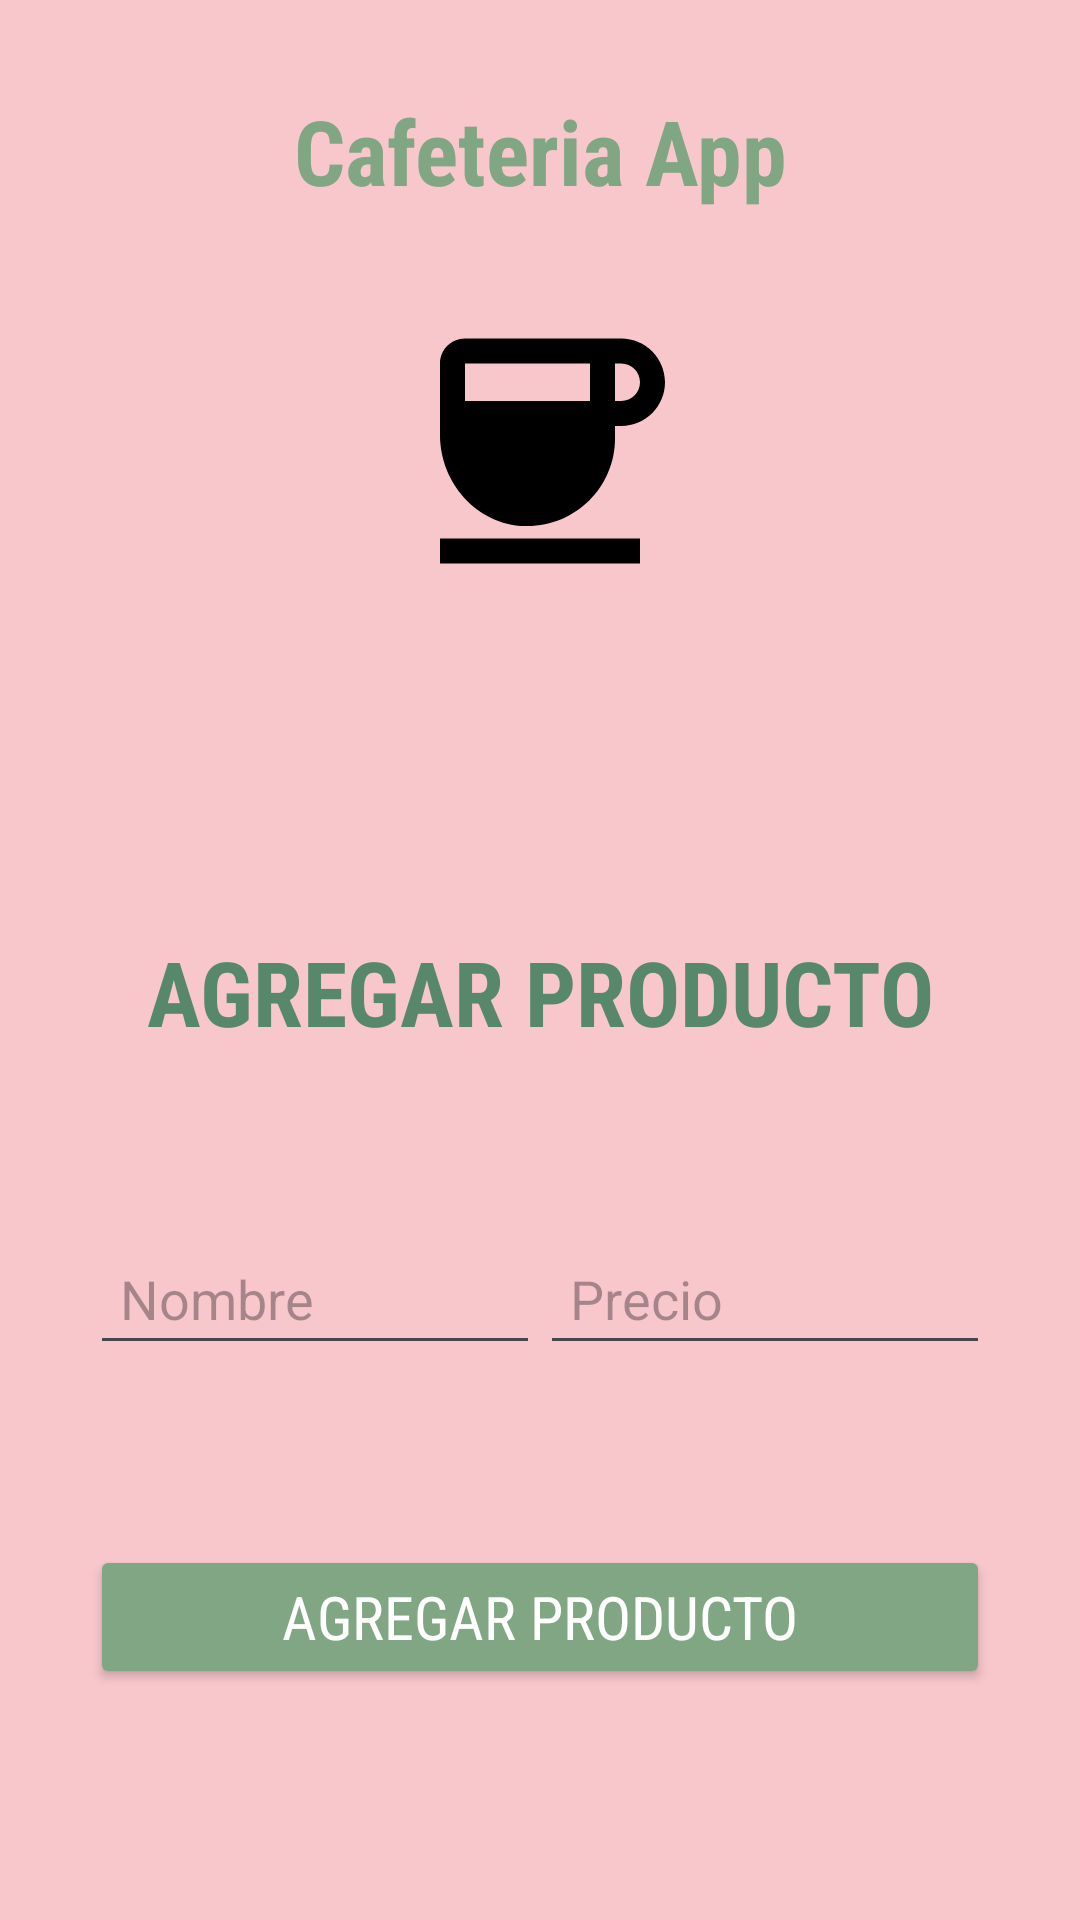

This screen was rendered from an Android layout file. Write that file and the resources it references.
<!-- AndroidManifest.xml: application theme Theme.UIproyectointegrador -->
<!-- res/layout/fragment_product_input.xml -->
<?xml version="1.0" encoding="utf-8"?>
<LinearLayout xmlns:android="http://schemas.android.com/apk/res/android"
    xmlns:app="http://schemas.android.com/apk/res-auto"
    xmlns:tools="http://schemas.android.com/tools"
    android:layout_width="match_parent"
    android:layout_height="match_parent"
    android:background="@color/background"
    android:orientation="vertical"
    tools:context=".view.MainActivity">

    <TextView
        android:layout_width="match_parent"
        android:layout_height="wrap_content"
        android:layout_margin="30dp"
        android:fontFamily="sans-serif-condensed"
        android:gravity="center"
        android:text="@string/app_cafe"
        android:textColor="@color/primary"
        android:textSize="30sp"
        android:textStyle="bold" />

    <ImageView
        android:layout_width="250dp"
        android:layout_height="100dp"
        android:layout_gravity="center"
        android:layout_marginBottom="80sp"
        android:contentDescription="@string/todo"
        android:src="@drawable/baseline_coffee_24" />

    <TextView
        android:layout_width="match_parent"
        android:layout_height="wrap_content"
        android:layout_margin="30dp"
        android:fontFamily="sans-serif-condensed"
        android:gravity="center"
        android:text="@string/add_product"
        android:textAllCaps="true"
        android:textColor="@color/primary_dark"
        android:textSize="30sp"
        android:textStyle="bold" />

    <LinearLayout
        android:layout_width="match_parent"
        android:layout_height="wrap_content"
        android:layout_margin="30dp"
        android:orientation="horizontal">

        <EditText
            android:id="@+id/editTextName"
            android:layout_width="0dp"
            android:layout_height="wrap_content"
            android:layout_weight="1"
            android:autofillHints=""
            android:hint="@string/product_name"
            android:inputType="textPersonName"
            android:padding="10dp"
            tools:ignore="TouchTargetSizeCheck" />

        <EditText
            android:id="@+id/editTextPrice"
            android:layout_width="0dp"
            android:layout_height="wrap_content"
            android:layout_weight="1"
            android:autofillHints=""
            android:hint="@string/price"
            android:inputType="numberDecimal"
            android:padding="10dp"
            tools:ignore="TouchTargetSizeCheck" />
    </LinearLayout>

    <Button
        android:id="@+id/buttonAddProduct"
        android:layout_width="match_parent"
        android:layout_height="wrap_content"
        android:layout_gravity="center"
        android:layout_margin="30dp"
        android:backgroundTint="@color/primary"
        android:fontFamily="sans-serif-condensed"
        android:gravity="center"
        android:text="@string/add_product"
        android:textColor="@color/white"
        android:textSize="20sp" />

    <Button
        android:id="@+id/buttonListProducts"
        android:layout_width="match_parent"
        android:layout_height="wrap_content"
        android:layout_gravity="center"
        android:layout_margin="30dp"
        android:backgroundTint="@color/primary"
        android:fontFamily="sans-serif-condensed"
        android:gravity="center"
        android:text="@string/list_layout"
        android:textColor="@color/white"
        android:textSize="20sp" />

</LinearLayout>
<!-- resources referenced by this layout -->
<resources>
  <color name="background">#f8c7cc</color>
  <color name="primary">#81a684</color>
  <color name="primary_dark">#57886c</color>
  <color name="white">#FFFFFFFF</color>
  <!-- drawable baseline_coffee_24 (drawable) -->
  <vector android:height="50dp" android:tint="#000000"
      android:viewportHeight="24" android:viewportWidth="24"
      android:width="50dp" xmlns:android="http://schemas.android.com/apk/res/android">
      <path android:fillColor="@android:color/white" android:pathData="M18.5,3H6C4.9,3 4,3.9 4,5v5.71c0,3.83 2.95,7.18 6.78,7.29c3.96,0.12 7.22,-3.06 7.22,-7v-1h0.5c1.93,0 3.5,-1.57 3.5,-3.5S20.43,3 18.5,3zM16,5v3H6V5H16zM18.5,8H18V5h0.5C19.33,5 20,5.67 20,6.5S19.33,8 18.5,8zM4,19h16v2H4V19z"/>
  </vector>
  <string name="add_product">Agregar Producto</string>
  <string name="app_cafe">Cafeteria App</string>
  <string name="list_layout">Lista de productos</string>
  <string name="price">Precio</string>
  <string name="product_name">Nombre</string>
  <string name="todo">Logo cafeteria, taza de cafe</string>
  <style name="Theme.UIproyectointegrador" parent="Base.Theme.UIproyectointegrador" />
  <style name="Base.Theme.UIproyectointegrador" parent="Theme.Material3.DayNight.NoActionBar">
          
          
      </style>
</resources>
